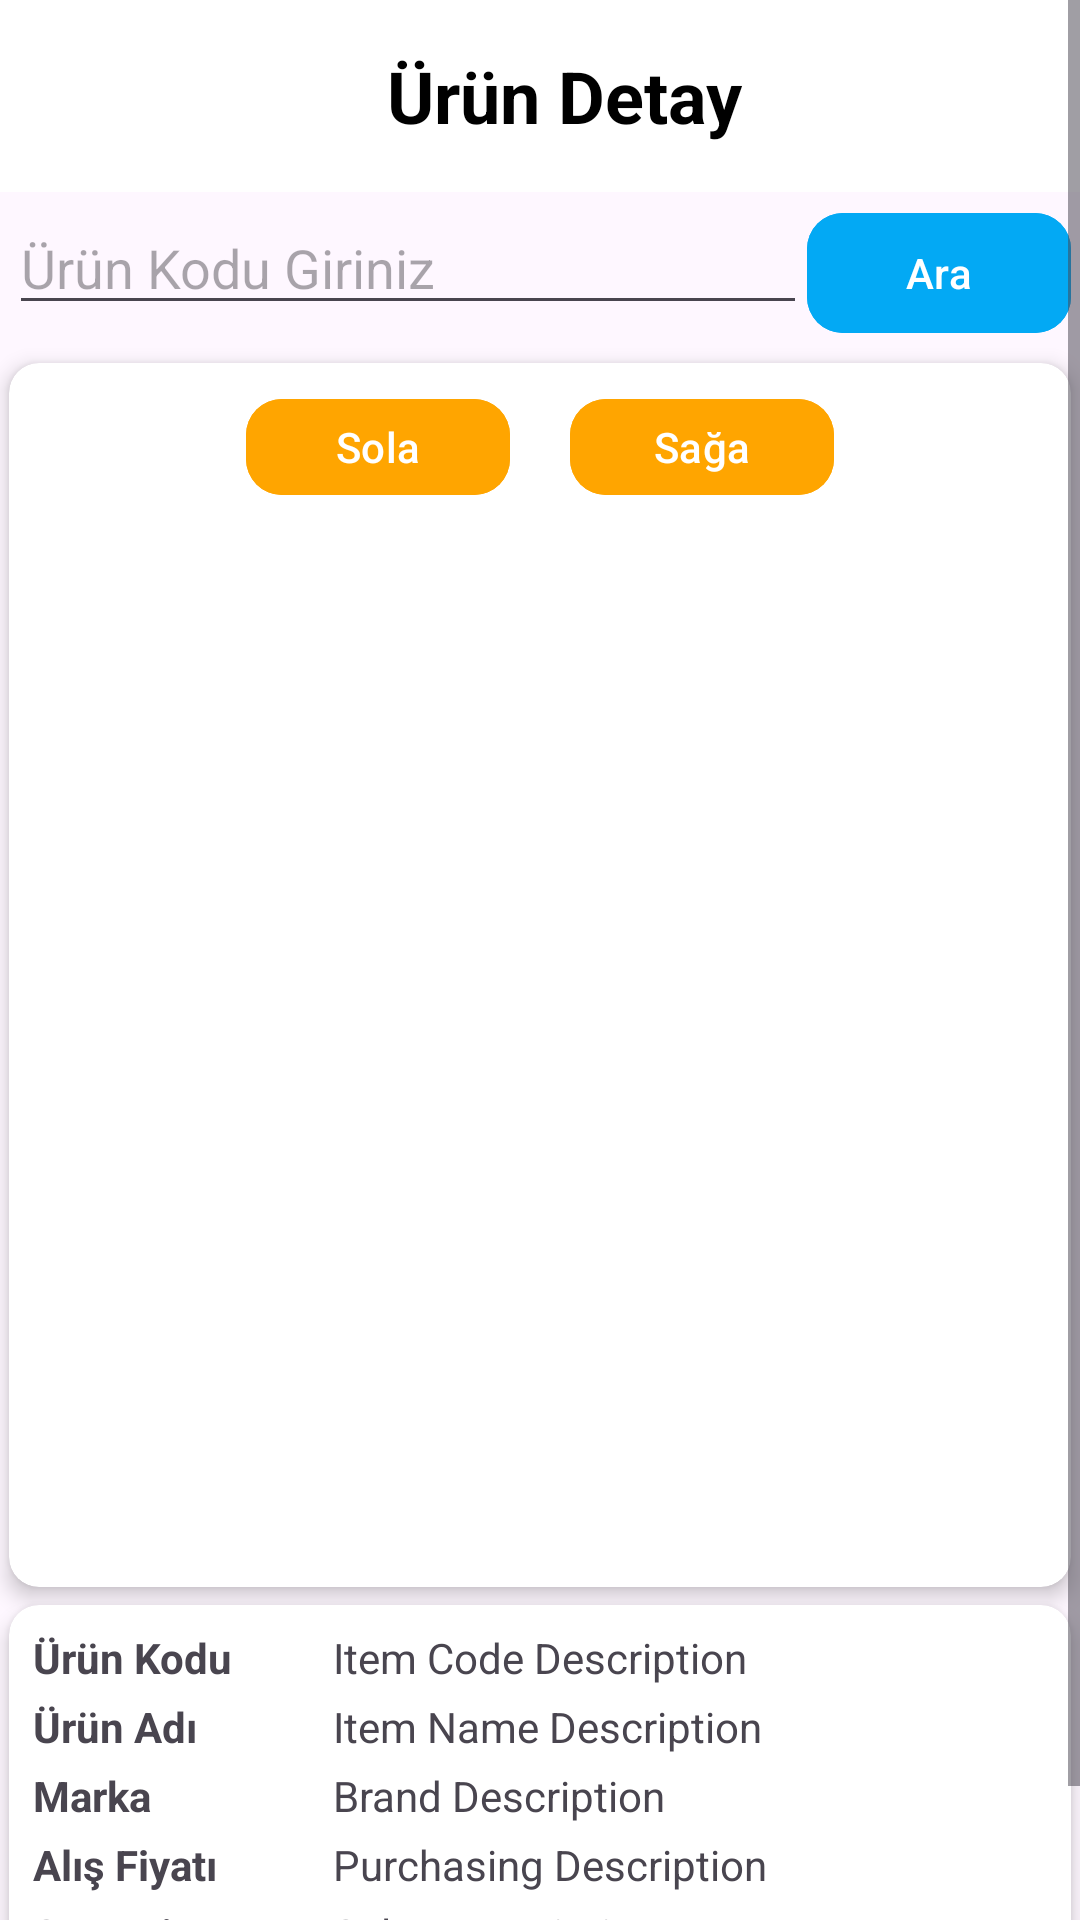

Reconstruct the res/layout file that produces this screen, plus the resources it refers to.
<!-- AndroidManifest.xml: application theme Theme.YGNStoreManagement -->
<!-- res/layout/activity_report_item_information.xml -->
<?xml version="1.0" encoding="utf-8"?>
<ScrollView xmlns:android="http://schemas.android.com/apk/res/android"
    android:layout_width="match_parent"
    android:layout_height="match_parent"
    xmlns:app="http://schemas.android.com/apk/res-auto">

    <LinearLayout
        android:layout_width="match_parent"
        android:layout_height="wrap_content"
        android:orientation="vertical">

        <androidx.appcompat.widget.Toolbar
            android:id="@+id/toolbar"
            android:layout_width="match_parent"
            android:layout_height="wrap_content"
            android:background="@color/white"
            android:minHeight="?attr/actionBarSize"
            android:theme="?attr/actionBarTheme">

            <TextView
                android:layout_width="match_parent"
                android:layout_height="wrap_content"
                android:gravity="center"
                android:text="Ürün Detay"
                android:textColor="@color/black"
                android:textSize="24sp"
                android:textStyle="bold" />
        </androidx.appcompat.widget.Toolbar>

        <LinearLayout
            android:layout_width="match_parent"
            android:layout_height="wrap_content"
            android:orientation="horizontal"
            android:layout_margin="3dp">

            <EditText
                android:id="@+id/edtSearchItemCode"
                android:layout_width="0dp"
                android:layout_weight="1"
                android:layout_height="wrap_content"
                android:hint="Ürün Kodu Giriniz" />

            <com.google.android.material.button.MaterialButton
                android:id="@+id/btnSearchItem"
                android:layout_width="wrap_content"
                android:layout_height="wrap_content"
                android:backgroundTint="#03A9F4"
                app:cornerRadius="12dp"
                android:text="Ara" />
        </LinearLayout>

        <androidx.cardview.widget.CardView
            android:id="@+id/cardViewItemImage"
            android:layout_width="match_parent"
            android:layout_height="wrap_content"
            app:cardCornerRadius="10dp"
            android:layout_margin="3dp"
            app:cardElevation="4dp">

            <LinearLayout
                android:layout_width="match_parent"
                android:layout_height="wrap_content"
                android:orientation="vertical"
                android:padding="8dp">

                <LinearLayout
                    android:layout_width="match_parent"
                    android:layout_height="wrap_content"
                    android:orientation="horizontal"
                    android:layout_marginBottom="2dp"
                    android:gravity="center">

                    <com.google.android.material.button.MaterialButton
                        android:id="@+id/btnRotateLeft"
                        android:layout_width="wrap_content"
                        android:layout_height="40dp"
                        android:backgroundTint="#FFA500"
                        android:onClick="buttonRotateLeft"
                        android:text="Sola"
                        app:cornerRadius="12dp" />

                    <com.google.android.material.button.MaterialButton
                        android:id="@+id/btnRotateRight"
                        android:layout_width="wrap_content"
                        android:layout_height="40dp"
                        android:layout_marginLeft="20dp"
                        android:backgroundTint="#FFA500"
                        android:onClick="buttonRotateRight"
                        android:text="Sağa"
                        app:cornerRadius="12dp" />
                </LinearLayout>

                <ImageView
                    android:id="@+id/itemImageView"
                    android:layout_width="match_parent"
                    android:layout_height="350dp"
                    android:scaleType="fitCenter"
                    android:adjustViewBounds="true" />
            </LinearLayout>
        </androidx.cardview.widget.CardView>

        <androidx.cardview.widget.CardView
            android:id="@+id/cardViewItemInformations"
            android:layout_width="match_parent"
            android:layout_height="wrap_content"
            android:layout_margin="3dp"
            app:cardCornerRadius="10dp"
            app:cardElevation="4dp">

            <LinearLayout
                android:layout_width="match_parent"
                android:layout_height="wrap_content"
                android:orientation="vertical"
                android:padding="8dp">

                <LinearLayout
                    android:layout_width="match_parent"
                    android:layout_height="wrap_content"
                    android:orientation="horizontal"
                    android:paddingBottom="4dp">

                    <TextView
                        android:layout_width="100dp"
                        android:layout_height="wrap_content"
                        android:text="Ürün Kodu"
                        android:textStyle="bold" />

                    <TextView
                        android:id="@+id/txtItemCodeDescription"
                        android:layout_width="0dp"
                        android:layout_height="wrap_content"
                        android:layout_weight="1"
                        android:text="Item Code Description" />
                </LinearLayout>

                <LinearLayout
                    android:layout_width="match_parent"
                    android:layout_height="wrap_content"
                    android:orientation="horizontal"
                    android:paddingBottom="4dp">

                    <TextView
                        android:layout_width="100dp"
                        android:layout_height="wrap_content"
                        android:text="Ürün Adı"
                        android:textStyle="bold" />

                    <TextView
                        android:id="@+id/txtItemNameDescription"
                        android:layout_width="0dp"
                        android:layout_height="wrap_content"
                        android:layout_weight="1"
                        android:text="Item Name Description" />
                </LinearLayout>

                <LinearLayout
                    android:layout_width="match_parent"
                    android:layout_height="wrap_content"
                    android:orientation="horizontal"
                    android:paddingBottom="4dp">

                    <TextView
                        android:layout_width="100dp"
                        android:layout_height="wrap_content"
                        android:text="Marka"
                        android:textStyle="bold" />

                    <TextView
                        android:id="@+id/txtBrandDescription"
                        android:layout_width="0dp"
                        android:layout_height="wrap_content"
                        android:layout_weight="1"
                        android:text="Brand Description" />
                </LinearLayout>

                <LinearLayout
                    android:layout_width="match_parent"
                    android:layout_height="wrap_content"
                    android:orientation="horizontal"
                    android:paddingBottom="4dp">

                    <TextView
                        android:layout_width="100dp"
                        android:layout_height="wrap_content"
                        android:text="Alış Fiyatı"
                        android:textStyle="bold" />

                    <TextView
                        android:id="@+id/txtPurchasingDescription"
                        android:layout_width="0dp"
                        android:layout_height="wrap_content"
                        android:layout_weight="1"
                        android:text="Purchasing Description" />
                </LinearLayout>

                <LinearLayout
                    android:layout_width="match_parent"
                    android:layout_height="wrap_content"
                    android:orientation="horizontal"
                    android:paddingBottom="4dp">

                    <TextView
                        android:layout_width="100dp"
                        android:layout_height="wrap_content"
                        android:text="Satış Fiyatı"
                        android:textStyle="bold" />

                    <TextView
                        android:id="@+id/txtSalesDescription"
                        android:layout_width="0dp"
                        android:layout_height="wrap_content"
                        android:layout_weight="1"
                        android:text="Sales Description" />
                </LinearLayout>

                <LinearLayout
                    android:layout_width="match_parent"
                    android:layout_height="wrap_content"
                    android:orientation="horizontal">

                    <TextView
                        android:layout_width="100dp"
                        android:layout_height="wrap_content"
                        android:text="Stok Miktarı"
                        android:textStyle="bold" />

                    <TextView
                        android:id="@+id/txtStockAmountDescription"
                        android:layout_width="0dp"
                        android:layout_height="wrap_content"
                        android:layout_weight="1"
                        android:text="Stock Amount Description" />
                </LinearLayout>

            </LinearLayout>
        </androidx.cardview.widget.CardView>

    </LinearLayout>
</ScrollView>
<!-- resources referenced by this layout -->
<resources>
  <color name="black">#000000</color>
  <color name="white">#FFFFFFFF</color>
  <style name="Theme.YGNStoreManagement" parent="Base.Theme.YGNStoreManagement" />
  <style name="Base.Theme.YGNStoreManagement" parent="Theme.Material3.Light.NoActionBar">
          <item name="android:statusBarColor">#03A9F4</item>
          <item name="android:forceDarkAllowed" tools:targetApi="q">false</item>
  
          <item name="android:backgroundDimEnabled">true</item>
          <item name="android:backgroundDimAmount">0.6</item>
  
      </style>
</resources>
